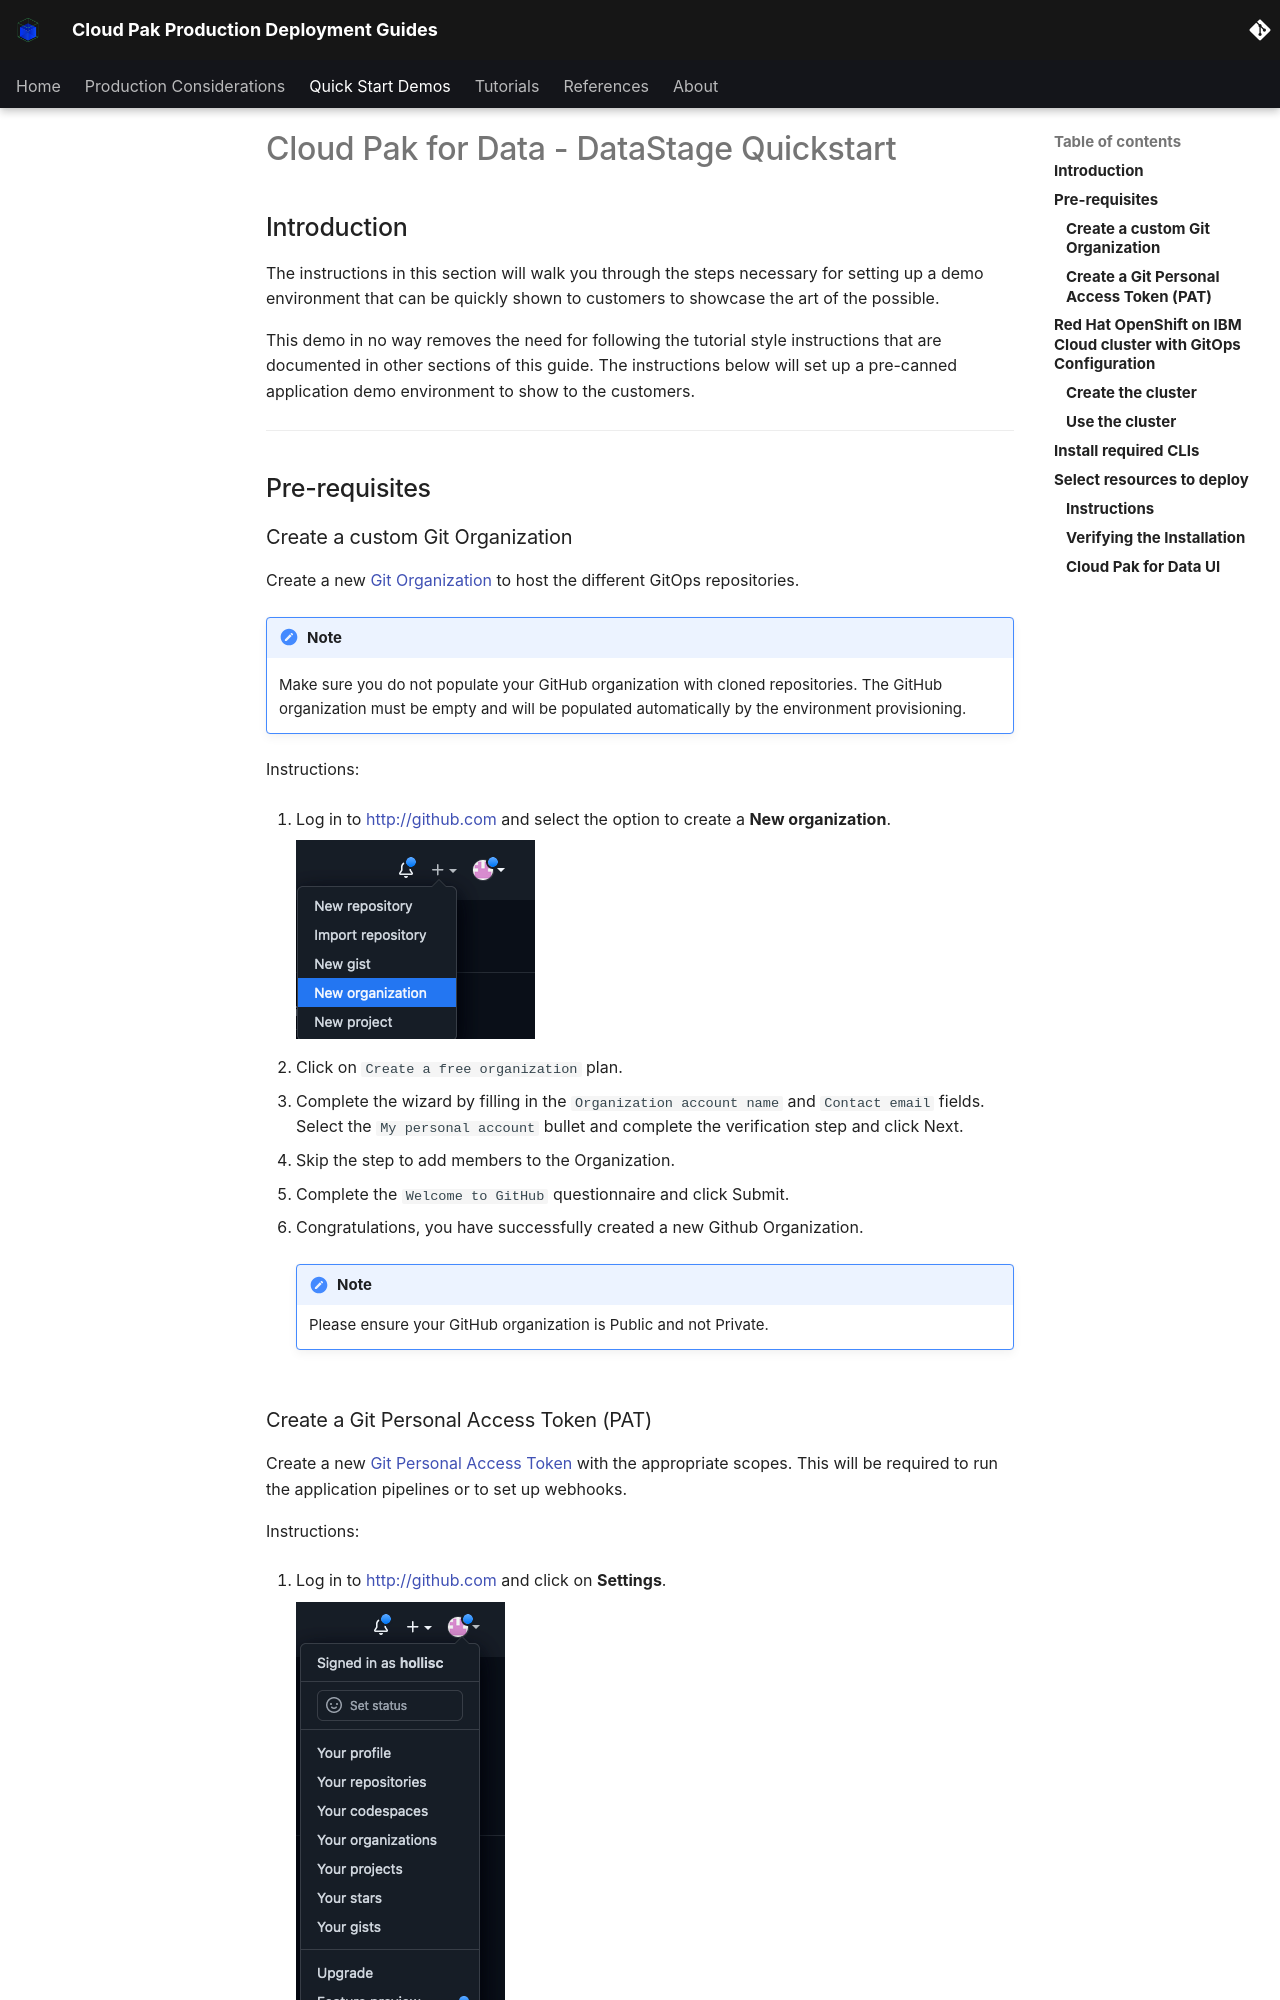

repository: ncolon/production-deployment-guides · page: quickstart/quickstart-cp4d-ds/index.html · generator: mkdocs

# Cloud Pak for Data - DataStage Quickstart

<!--- cSpell:ignore qube cntk autoplay allowfullscreen Codespaces -->


--8<-- "quickstart-overview.md"

---

--8<-- "gitops-cluster-prereq.md"

---

--8<-- "techzone-roks-bootstrapped-cluster.md"

    !!! note
        For this Cloud Pak for Data - DataStage Quickstart we recommend you to request the Red Hat OpenShift on IBM Cloud cluster with GitOps Configuration with the following size:

          * Worker Node Count = **5**
          * Worker Node Flavor = **16 vCPU x 64 GB - 300 GB Secondary Storage**
          * NFS Size = **1 TB**

--8<-- "techzone-roks-bootstrapped-cluster-use.md"

---

--8<-- "quickstart-install-required-cli.md"

---
